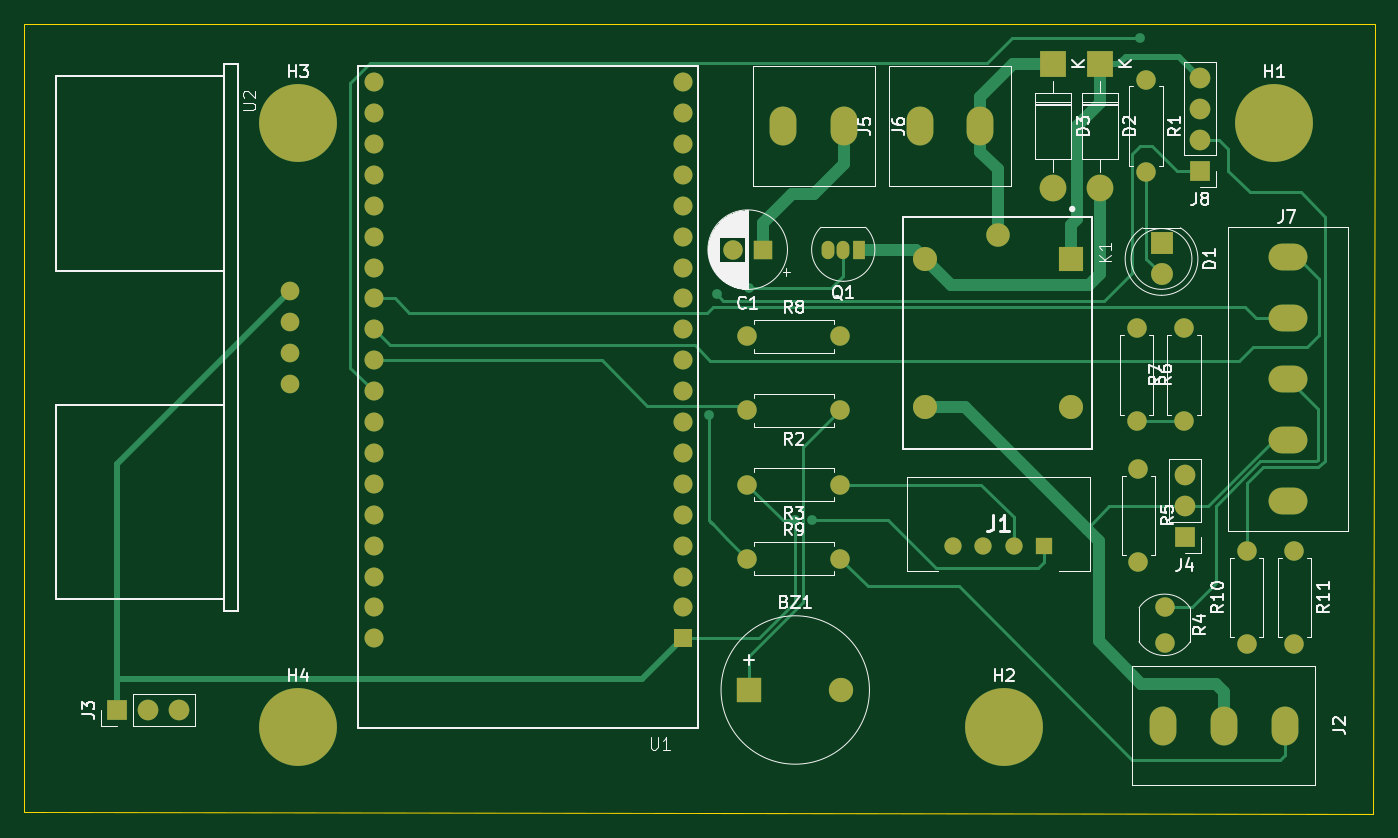
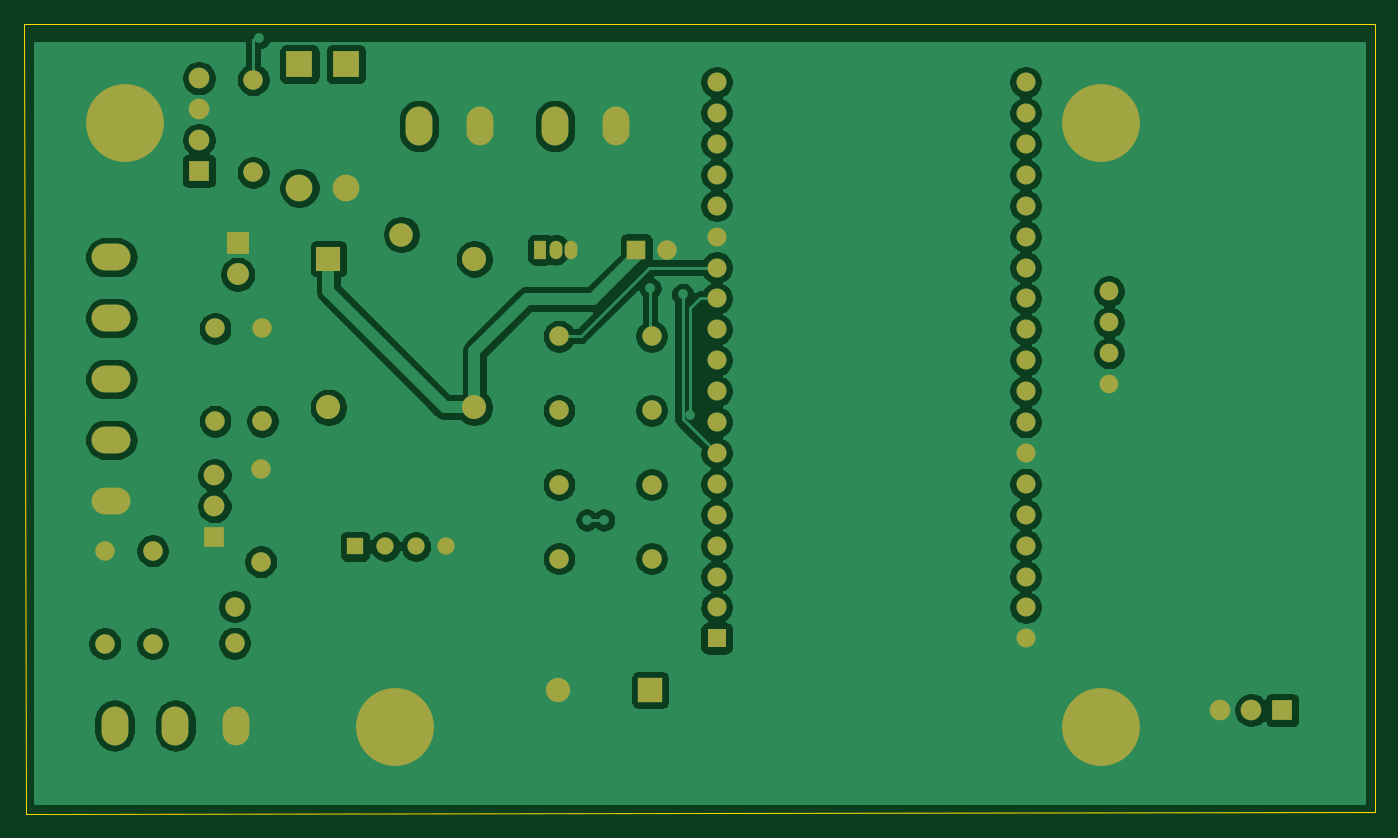
Circuit board: 9 layer files. Board 111.0 x 64.9 mm.
- bottom_copper: NodeMCU32_Multisensor-B_Cu.gbr (151202 bytes)
- bottom_mask: NodeMCU32_Multisensor-B_Mask.gbr (5534 bytes)
- paste: NodeMCU32_Multisensor-B_Paste.gbr (484 bytes)
- bottom_silk: NodeMCU32_Multisensor-B_SilkS.gbr (485 bytes)
- outline: NodeMCU32_Multisensor-Edge_Cuts.gbr (764 bytes)
- top_copper: NodeMCU32_Multisensor-F_Cu.gbr (17632 bytes)
- top_mask: NodeMCU32_Multisensor-F_Mask.gbr (5534 bytes)
- paste: NodeMCU32_Multisensor-F_Paste.gbr (484 bytes)
- top_silk: NodeMCU32_Multisensor-F_SilkS.gbr (36525 bytes)

=== bottom_copper: NodeMCU32_Multisensor-B_Cu.gbr (151202 bytes, source omitted) ===
=== bottom_mask: NodeMCU32_Multisensor-B_Mask.gbr ===
%TF.GenerationSoftware,KiCad,Pcbnew,(5.1.7-0-10_14)*%
%TF.CreationDate,2021-06-29T16:16:18+02:00*%
%TF.ProjectId,NodeMCU32_Multisensor,4e6f6465-4d43-4553-9332-5f4d756c7469,rev?*%
%TF.SameCoordinates,Original*%
%TF.FileFunction,Soldermask,Bot*%
%TF.FilePolarity,Negative*%
%FSLAX46Y46*%
G04 Gerber Fmt 4.6, Leading zero omitted, Abs format (unit mm)*
G04 Created by KiCad (PCBNEW (5.1.7-0-10_14)) date 2021-06-29 16:16:18*
%MOMM*%
%LPD*%
G01*
G04 APERTURE LIST*
%ADD10O,3.200000X2.200000*%
%ADD11C,0.800000*%
%ADD12C,6.400000*%
%ADD13O,1.600000X1.600000*%
%ADD14C,1.600000*%
%ADD15O,1.700000X1.700000*%
%ADD16R,1.700000X1.700000*%
%ADD17O,2.200000X3.200000*%
%ADD18C,1.530000*%
%ADD19C,1.560000*%
%ADD20R,1.560000X1.560000*%
%ADD21R,1.050000X1.500000*%
%ADD22O,1.050000X1.500000*%
%ADD23C,1.980000*%
%ADD24C,1.935000*%
%ADD25R,1.980000X1.980000*%
%ADD26C,1.416000*%
%ADD27R,1.416000X1.416000*%
%ADD28O,2.200000X2.200000*%
%ADD29R,2.200000X2.200000*%
%ADD30C,1.800000*%
%ADD31R,1.800000X1.800000*%
%ADD32R,1.600000X1.600000*%
%ADD33C,2.000000*%
%ADD34R,2.000000X2.000000*%
G04 APERTURE END LIST*
D10*
%TO.C,J7*%
X150087000Y-86825000D03*
X150087000Y-91825000D03*
X150087000Y-96825000D03*
X150087000Y-76825000D03*
X150087000Y-81825000D03*
%TD*%
D11*
%TO.C,H4*%
X70404056Y-113745944D03*
X68707000Y-113043000D03*
X67009944Y-113745944D03*
X66307000Y-115443000D03*
X67009944Y-117140056D03*
X68707000Y-117843000D03*
X70404056Y-117140056D03*
X71107000Y-115443000D03*
D12*
X68707000Y-115443000D03*
%TD*%
D11*
%TO.C,H3*%
X70404056Y-64088944D03*
X68707000Y-63386000D03*
X67009944Y-64088944D03*
X66307000Y-65786000D03*
X67009944Y-67483056D03*
X68707000Y-68186000D03*
X70404056Y-67483056D03*
X71107000Y-65786000D03*
D12*
X68707000Y-65786000D03*
%TD*%
D11*
%TO.C,H2*%
X128443056Y-113745944D03*
X126746000Y-113043000D03*
X125048944Y-113745944D03*
X124346000Y-115443000D03*
X125048944Y-117140056D03*
X126746000Y-117843000D03*
X128443056Y-117140056D03*
X129146000Y-115443000D03*
D12*
X126746000Y-115443000D03*
%TD*%
D11*
%TO.C,H1*%
X150668056Y-64088944D03*
X148971000Y-63386000D03*
X147273944Y-64088944D03*
X146571000Y-65786000D03*
X147273944Y-67483056D03*
X148971000Y-68186000D03*
X150668056Y-67483056D03*
X151371000Y-65786000D03*
D12*
X148971000Y-65786000D03*
%TD*%
D13*
%TO.C,R11*%
X150622000Y-108585000D03*
D14*
X150622000Y-100965000D03*
%TD*%
D13*
%TO.C,R10*%
X146685000Y-100965000D03*
D14*
X146685000Y-108585000D03*
%TD*%
D13*
%TO.C,R9*%
X113284000Y-101600000D03*
D14*
X105664000Y-101600000D03*
%TD*%
D15*
%TO.C,J8*%
X142875000Y-62103000D03*
X142875000Y-64643000D03*
X142875000Y-67183000D03*
D16*
X142875000Y-69723000D03*
%TD*%
D17*
%TO.C,J2*%
X139813000Y-115316000D03*
X144813000Y-115316000D03*
X149813000Y-115316000D03*
%TD*%
D18*
%TO.C,U2*%
X68072000Y-79629000D03*
X68072000Y-87249000D03*
X68072000Y-84709000D03*
X68072000Y-82169000D03*
%TD*%
D19*
%TO.C,U1*%
X74930000Y-62432000D03*
X74930000Y-64972000D03*
X74930000Y-67512000D03*
X74930000Y-70052000D03*
X74930000Y-72592000D03*
X74930000Y-75132000D03*
X74930000Y-77672000D03*
X74930000Y-80212000D03*
X74930000Y-82752000D03*
X74930000Y-85292000D03*
X74930000Y-87832000D03*
X74930000Y-90372000D03*
X74930000Y-92912000D03*
X74930000Y-95452000D03*
X74930000Y-97992000D03*
X74930000Y-100532000D03*
X74930000Y-103072000D03*
X74930000Y-105612000D03*
X74930000Y-108152000D03*
X100330000Y-64972000D03*
X100330000Y-67512000D03*
X100330000Y-70052000D03*
X100330000Y-72592000D03*
X100330000Y-75132000D03*
X100330000Y-77672000D03*
X100330000Y-80212000D03*
X100330000Y-82752000D03*
X100330000Y-85292000D03*
X100330000Y-87832000D03*
X100330000Y-90372000D03*
X100330000Y-92912000D03*
X100330000Y-95452000D03*
X100330000Y-97992000D03*
X100330000Y-100532000D03*
X100330000Y-103072000D03*
X100330000Y-62432000D03*
X100330000Y-105612000D03*
D20*
X100330000Y-108152000D03*
%TD*%
D13*
%TO.C,R8*%
X113284000Y-83312000D03*
D14*
X105664000Y-83312000D03*
%TD*%
D13*
%TO.C,R7*%
X141556000Y-82680000D03*
D14*
X141556000Y-90300000D03*
%TD*%
D13*
%TO.C,R6*%
X137668000Y-90297000D03*
D14*
X137668000Y-82677000D03*
%TD*%
D13*
%TO.C,R5*%
X137795000Y-101854000D03*
D14*
X137795000Y-94234000D03*
%TD*%
%TO.C,R4*%
X139954000Y-108537000D03*
X139954000Y-105537000D03*
%TD*%
D13*
%TO.C,R3*%
X105664000Y-95504000D03*
D14*
X113284000Y-95504000D03*
%TD*%
D13*
%TO.C,R2*%
X105664000Y-89408000D03*
D14*
X113284000Y-89408000D03*
%TD*%
D13*
%TO.C,R1*%
X138430000Y-69850000D03*
D14*
X138430000Y-62230000D03*
%TD*%
D21*
%TO.C,Q1*%
X114808000Y-76200000D03*
D22*
X112268000Y-76200000D03*
X113538000Y-76200000D03*
%TD*%
D23*
%TO.C,K1*%
X132238000Y-89158000D03*
X120238000Y-89158000D03*
X120238000Y-76958000D03*
D24*
X126238000Y-74958000D03*
D25*
X132238000Y-76958000D03*
%TD*%
D17*
%TO.C,J6*%
X108618000Y-66040000D03*
X113618000Y-66040000D03*
%TD*%
%TO.C,J5*%
X124808000Y-66040000D03*
X119808000Y-66040000D03*
%TD*%
D15*
%TO.C,J4*%
X141605000Y-94742000D03*
X141605000Y-97282000D03*
D16*
X141605000Y-99822000D03*
%TD*%
D15*
%TO.C,J3*%
X58928000Y-114046000D03*
X56388000Y-114046000D03*
D16*
X53848000Y-114046000D03*
%TD*%
D26*
%TO.C,J1*%
X122548000Y-100584000D03*
X125048000Y-100584000D03*
X127548000Y-100584000D03*
D27*
X130048000Y-100584000D03*
%TD*%
D28*
%TO.C,D3*%
X130810000Y-71120000D03*
D29*
X130810000Y-60960000D03*
%TD*%
D28*
%TO.C,D2*%
X134620000Y-71120000D03*
D29*
X134620000Y-60960000D03*
%TD*%
D30*
%TO.C,D1*%
X139700000Y-78232000D03*
D31*
X139700000Y-75692000D03*
%TD*%
D14*
%TO.C,C1*%
X104434000Y-76200000D03*
D32*
X106934000Y-76200000D03*
%TD*%
D33*
%TO.C,BZ1*%
X113391000Y-112395000D03*
D34*
X105791000Y-112395000D03*
%TD*%
M02*

=== paste: NodeMCU32_Multisensor-B_Paste.gbr ===
%TF.GenerationSoftware,KiCad,Pcbnew,(5.1.7-0-10_14)*%
%TF.CreationDate,2021-06-29T16:16:18+02:00*%
%TF.ProjectId,NodeMCU32_Multisensor,4e6f6465-4d43-4553-9332-5f4d756c7469,rev?*%
%TF.SameCoordinates,Original*%
%TF.FileFunction,Paste,Bot*%
%TF.FilePolarity,Positive*%
%FSLAX46Y46*%
G04 Gerber Fmt 4.6, Leading zero omitted, Abs format (unit mm)*
G04 Created by KiCad (PCBNEW (5.1.7-0-10_14)) date 2021-06-29 16:16:18*
%MOMM*%
%LPD*%
G01*
G04 APERTURE LIST*
G04 APERTURE END LIST*
M02*

=== bottom_silk: NodeMCU32_Multisensor-B_SilkS.gbr ===
%TF.GenerationSoftware,KiCad,Pcbnew,(5.1.7-0-10_14)*%
%TF.CreationDate,2021-06-29T16:16:18+02:00*%
%TF.ProjectId,NodeMCU32_Multisensor,4e6f6465-4d43-4553-9332-5f4d756c7469,rev?*%
%TF.SameCoordinates,Original*%
%TF.FileFunction,Legend,Bot*%
%TF.FilePolarity,Positive*%
%FSLAX46Y46*%
G04 Gerber Fmt 4.6, Leading zero omitted, Abs format (unit mm)*
G04 Created by KiCad (PCBNEW (5.1.7-0-10_14)) date 2021-06-29 16:16:18*
%MOMM*%
%LPD*%
G01*
G04 APERTURE LIST*
G04 APERTURE END LIST*
M02*

=== outline: NodeMCU32_Multisensor-Edge_Cuts.gbr ===
%TF.GenerationSoftware,KiCad,Pcbnew,(5.1.7-0-10_14)*%
%TF.CreationDate,2021-06-29T16:16:18+02:00*%
%TF.ProjectId,NodeMCU32_Multisensor,4e6f6465-4d43-4553-9332-5f4d756c7469,rev?*%
%TF.SameCoordinates,Original*%
%TF.FileFunction,Profile,NP*%
%FSLAX46Y46*%
G04 Gerber Fmt 4.6, Leading zero omitted, Abs format (unit mm)*
G04 Created by KiCad (PCBNEW (5.1.7-0-10_14)) date 2021-06-29 16:16:18*
%MOMM*%
%LPD*%
G01*
G04 APERTURE LIST*
%TA.AperFunction,Profile*%
%ADD10C,0.050000*%
%TD*%
G04 APERTURE END LIST*
D10*
X157226000Y-57658000D02*
X157226000Y-58039000D01*
X46228000Y-57658000D02*
X157226000Y-57658000D01*
X46228000Y-122428000D02*
X46228000Y-57658000D01*
X157099000Y-122555000D02*
X46228000Y-122428000D01*
X157226000Y-58039000D02*
X157099000Y-122555000D01*
M02*

=== top_copper: NodeMCU32_Multisensor-F_Cu.gbr (17632 bytes, source omitted) ===
=== top_mask: NodeMCU32_Multisensor-F_Mask.gbr ===
%TF.GenerationSoftware,KiCad,Pcbnew,(5.1.7-0-10_14)*%
%TF.CreationDate,2021-06-29T16:16:18+02:00*%
%TF.ProjectId,NodeMCU32_Multisensor,4e6f6465-4d43-4553-9332-5f4d756c7469,rev?*%
%TF.SameCoordinates,Original*%
%TF.FileFunction,Soldermask,Top*%
%TF.FilePolarity,Negative*%
%FSLAX46Y46*%
G04 Gerber Fmt 4.6, Leading zero omitted, Abs format (unit mm)*
G04 Created by KiCad (PCBNEW (5.1.7-0-10_14)) date 2021-06-29 16:16:18*
%MOMM*%
%LPD*%
G01*
G04 APERTURE LIST*
%ADD10O,3.200000X2.200000*%
%ADD11C,0.800000*%
%ADD12C,6.400000*%
%ADD13O,1.600000X1.600000*%
%ADD14C,1.600000*%
%ADD15O,1.700000X1.700000*%
%ADD16R,1.700000X1.700000*%
%ADD17O,2.200000X3.200000*%
%ADD18C,1.530000*%
%ADD19C,1.560000*%
%ADD20R,1.560000X1.560000*%
%ADD21R,1.050000X1.500000*%
%ADD22O,1.050000X1.500000*%
%ADD23C,1.980000*%
%ADD24C,1.935000*%
%ADD25R,1.980000X1.980000*%
%ADD26C,1.416000*%
%ADD27R,1.416000X1.416000*%
%ADD28O,2.200000X2.200000*%
%ADD29R,2.200000X2.200000*%
%ADD30C,1.800000*%
%ADD31R,1.800000X1.800000*%
%ADD32R,1.600000X1.600000*%
%ADD33C,2.000000*%
%ADD34R,2.000000X2.000000*%
G04 APERTURE END LIST*
D10*
%TO.C,J7*%
X150087000Y-86825000D03*
X150087000Y-91825000D03*
X150087000Y-96825000D03*
X150087000Y-76825000D03*
X150087000Y-81825000D03*
%TD*%
D11*
%TO.C,H4*%
X70404056Y-113745944D03*
X68707000Y-113043000D03*
X67009944Y-113745944D03*
X66307000Y-115443000D03*
X67009944Y-117140056D03*
X68707000Y-117843000D03*
X70404056Y-117140056D03*
X71107000Y-115443000D03*
D12*
X68707000Y-115443000D03*
%TD*%
D11*
%TO.C,H3*%
X70404056Y-64088944D03*
X68707000Y-63386000D03*
X67009944Y-64088944D03*
X66307000Y-65786000D03*
X67009944Y-67483056D03*
X68707000Y-68186000D03*
X70404056Y-67483056D03*
X71107000Y-65786000D03*
D12*
X68707000Y-65786000D03*
%TD*%
D11*
%TO.C,H2*%
X128443056Y-113745944D03*
X126746000Y-113043000D03*
X125048944Y-113745944D03*
X124346000Y-115443000D03*
X125048944Y-117140056D03*
X126746000Y-117843000D03*
X128443056Y-117140056D03*
X129146000Y-115443000D03*
D12*
X126746000Y-115443000D03*
%TD*%
D11*
%TO.C,H1*%
X150668056Y-64088944D03*
X148971000Y-63386000D03*
X147273944Y-64088944D03*
X146571000Y-65786000D03*
X147273944Y-67483056D03*
X148971000Y-68186000D03*
X150668056Y-67483056D03*
X151371000Y-65786000D03*
D12*
X148971000Y-65786000D03*
%TD*%
D13*
%TO.C,R11*%
X150622000Y-108585000D03*
D14*
X150622000Y-100965000D03*
%TD*%
D13*
%TO.C,R10*%
X146685000Y-100965000D03*
D14*
X146685000Y-108585000D03*
%TD*%
D13*
%TO.C,R9*%
X113284000Y-101600000D03*
D14*
X105664000Y-101600000D03*
%TD*%
D15*
%TO.C,J8*%
X142875000Y-62103000D03*
X142875000Y-64643000D03*
X142875000Y-67183000D03*
D16*
X142875000Y-69723000D03*
%TD*%
D17*
%TO.C,J2*%
X139813000Y-115316000D03*
X144813000Y-115316000D03*
X149813000Y-115316000D03*
%TD*%
D18*
%TO.C,U2*%
X68072000Y-79629000D03*
X68072000Y-87249000D03*
X68072000Y-84709000D03*
X68072000Y-82169000D03*
%TD*%
D19*
%TO.C,U1*%
X74930000Y-62432000D03*
X74930000Y-64972000D03*
X74930000Y-67512000D03*
X74930000Y-70052000D03*
X74930000Y-72592000D03*
X74930000Y-75132000D03*
X74930000Y-77672000D03*
X74930000Y-80212000D03*
X74930000Y-82752000D03*
X74930000Y-85292000D03*
X74930000Y-87832000D03*
X74930000Y-90372000D03*
X74930000Y-92912000D03*
X74930000Y-95452000D03*
X74930000Y-97992000D03*
X74930000Y-100532000D03*
X74930000Y-103072000D03*
X74930000Y-105612000D03*
X74930000Y-108152000D03*
X100330000Y-64972000D03*
X100330000Y-67512000D03*
X100330000Y-70052000D03*
X100330000Y-72592000D03*
X100330000Y-75132000D03*
X100330000Y-77672000D03*
X100330000Y-80212000D03*
X100330000Y-82752000D03*
X100330000Y-85292000D03*
X100330000Y-87832000D03*
X100330000Y-90372000D03*
X100330000Y-92912000D03*
X100330000Y-95452000D03*
X100330000Y-97992000D03*
X100330000Y-100532000D03*
X100330000Y-103072000D03*
X100330000Y-62432000D03*
X100330000Y-105612000D03*
D20*
X100330000Y-108152000D03*
%TD*%
D13*
%TO.C,R8*%
X113284000Y-83312000D03*
D14*
X105664000Y-83312000D03*
%TD*%
D13*
%TO.C,R7*%
X141556000Y-82680000D03*
D14*
X141556000Y-90300000D03*
%TD*%
D13*
%TO.C,R6*%
X137668000Y-90297000D03*
D14*
X137668000Y-82677000D03*
%TD*%
D13*
%TO.C,R5*%
X137795000Y-101854000D03*
D14*
X137795000Y-94234000D03*
%TD*%
%TO.C,R4*%
X139954000Y-108537000D03*
X139954000Y-105537000D03*
%TD*%
D13*
%TO.C,R3*%
X105664000Y-95504000D03*
D14*
X113284000Y-95504000D03*
%TD*%
D13*
%TO.C,R2*%
X105664000Y-89408000D03*
D14*
X113284000Y-89408000D03*
%TD*%
D13*
%TO.C,R1*%
X138430000Y-69850000D03*
D14*
X138430000Y-62230000D03*
%TD*%
D21*
%TO.C,Q1*%
X114808000Y-76200000D03*
D22*
X112268000Y-76200000D03*
X113538000Y-76200000D03*
%TD*%
D23*
%TO.C,K1*%
X132238000Y-89158000D03*
X120238000Y-89158000D03*
X120238000Y-76958000D03*
D24*
X126238000Y-74958000D03*
D25*
X132238000Y-76958000D03*
%TD*%
D17*
%TO.C,J6*%
X108618000Y-66040000D03*
X113618000Y-66040000D03*
%TD*%
%TO.C,J5*%
X124808000Y-66040000D03*
X119808000Y-66040000D03*
%TD*%
D15*
%TO.C,J4*%
X141605000Y-94742000D03*
X141605000Y-97282000D03*
D16*
X141605000Y-99822000D03*
%TD*%
D15*
%TO.C,J3*%
X58928000Y-114046000D03*
X56388000Y-114046000D03*
D16*
X53848000Y-114046000D03*
%TD*%
D26*
%TO.C,J1*%
X122548000Y-100584000D03*
X125048000Y-100584000D03*
X127548000Y-100584000D03*
D27*
X130048000Y-100584000D03*
%TD*%
D28*
%TO.C,D3*%
X130810000Y-71120000D03*
D29*
X130810000Y-60960000D03*
%TD*%
D28*
%TO.C,D2*%
X134620000Y-71120000D03*
D29*
X134620000Y-60960000D03*
%TD*%
D30*
%TO.C,D1*%
X139700000Y-78232000D03*
D31*
X139700000Y-75692000D03*
%TD*%
D14*
%TO.C,C1*%
X104434000Y-76200000D03*
D32*
X106934000Y-76200000D03*
%TD*%
D33*
%TO.C,BZ1*%
X113391000Y-112395000D03*
D34*
X105791000Y-112395000D03*
%TD*%
M02*

=== paste: NodeMCU32_Multisensor-F_Paste.gbr ===
%TF.GenerationSoftware,KiCad,Pcbnew,(5.1.7-0-10_14)*%
%TF.CreationDate,2021-06-29T16:16:18+02:00*%
%TF.ProjectId,NodeMCU32_Multisensor,4e6f6465-4d43-4553-9332-5f4d756c7469,rev?*%
%TF.SameCoordinates,Original*%
%TF.FileFunction,Paste,Top*%
%TF.FilePolarity,Positive*%
%FSLAX46Y46*%
G04 Gerber Fmt 4.6, Leading zero omitted, Abs format (unit mm)*
G04 Created by KiCad (PCBNEW (5.1.7-0-10_14)) date 2021-06-29 16:16:18*
%MOMM*%
%LPD*%
G01*
G04 APERTURE LIST*
G04 APERTURE END LIST*
M02*

=== top_silk: NodeMCU32_Multisensor-F_SilkS.gbr (36525 bytes, source omitted) ===
